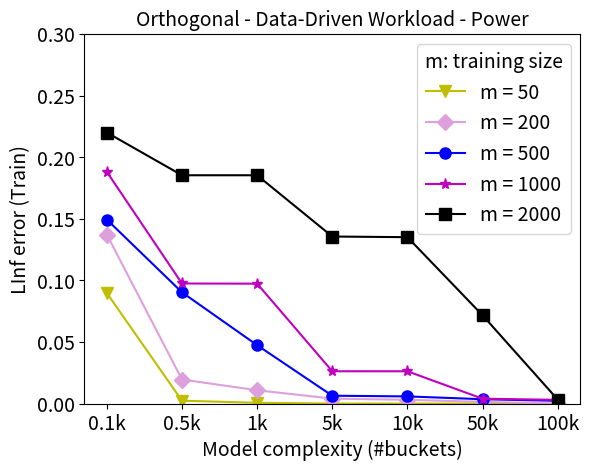

Write the Python code that produced this figure.
import matplotlib.pyplot as plt

# Model Complexity (#buckets)
x = ['0.1k', '0.5k', '1k', '5k', '10k', '50k', '100k']
trainerr_tr50 = [0.089705, 0.002332, 0.000614, 0.000000, 0.000000, 0.000000, 0.000000]
trainerr_tr200 = [0.137124, 0.019522, 0.010802, 0.004014, 0.003066, 0.001406, 0.000001]
trainerr_tr500 = [0.149339, 0.090310, 0.047396, 0.006371, 0.005809, 0.003526, 0.002228]
trainerr_tr1000 = [0.188117, 0.097464, 0.097324, 0.026220, 0.026209, 0.003940, 0.003042]
trainerr_tr2000 = [0.220012, 0.185309, 0.185309, 0.135589, 0.135052, 0.071638, 0.003256]

plt.plot(x, trainerr_tr50, 'yv-', markersize=8, label='m = 50')
plt.plot(x, trainerr_tr200, color='plum', marker='D', markersize=8, label='m = 200')
plt.plot(x, trainerr_tr500, 'bo-', markersize=8, label='m = 500')
plt.plot(x, trainerr_tr1000, 'm*-', markersize=8, label='m = 1000')
plt.plot(x, trainerr_tr2000, 'ks-', markersize=8, label='m = 2000')

plt.xlabel('Model complexity (#buckets)', fontsize=14)
plt.ylabel('LInf error (Train)', fontsize=14)
# plt.xscale('log')
plt.xticks(x, x, fontsize=14)
plt.yticks(fontsize=14)
plt.ylim(0.000, 0.3)
plt.title("Orthogonal - Data-Driven Workload - Power", fontsize=14)
plt.legend(loc='upper right', title='m: training size', title_fontsize=14, fontsize=14)
plt.savefig('TrainedByLInf-TrainingErr-Power-Data.pdf')
plt.show()
